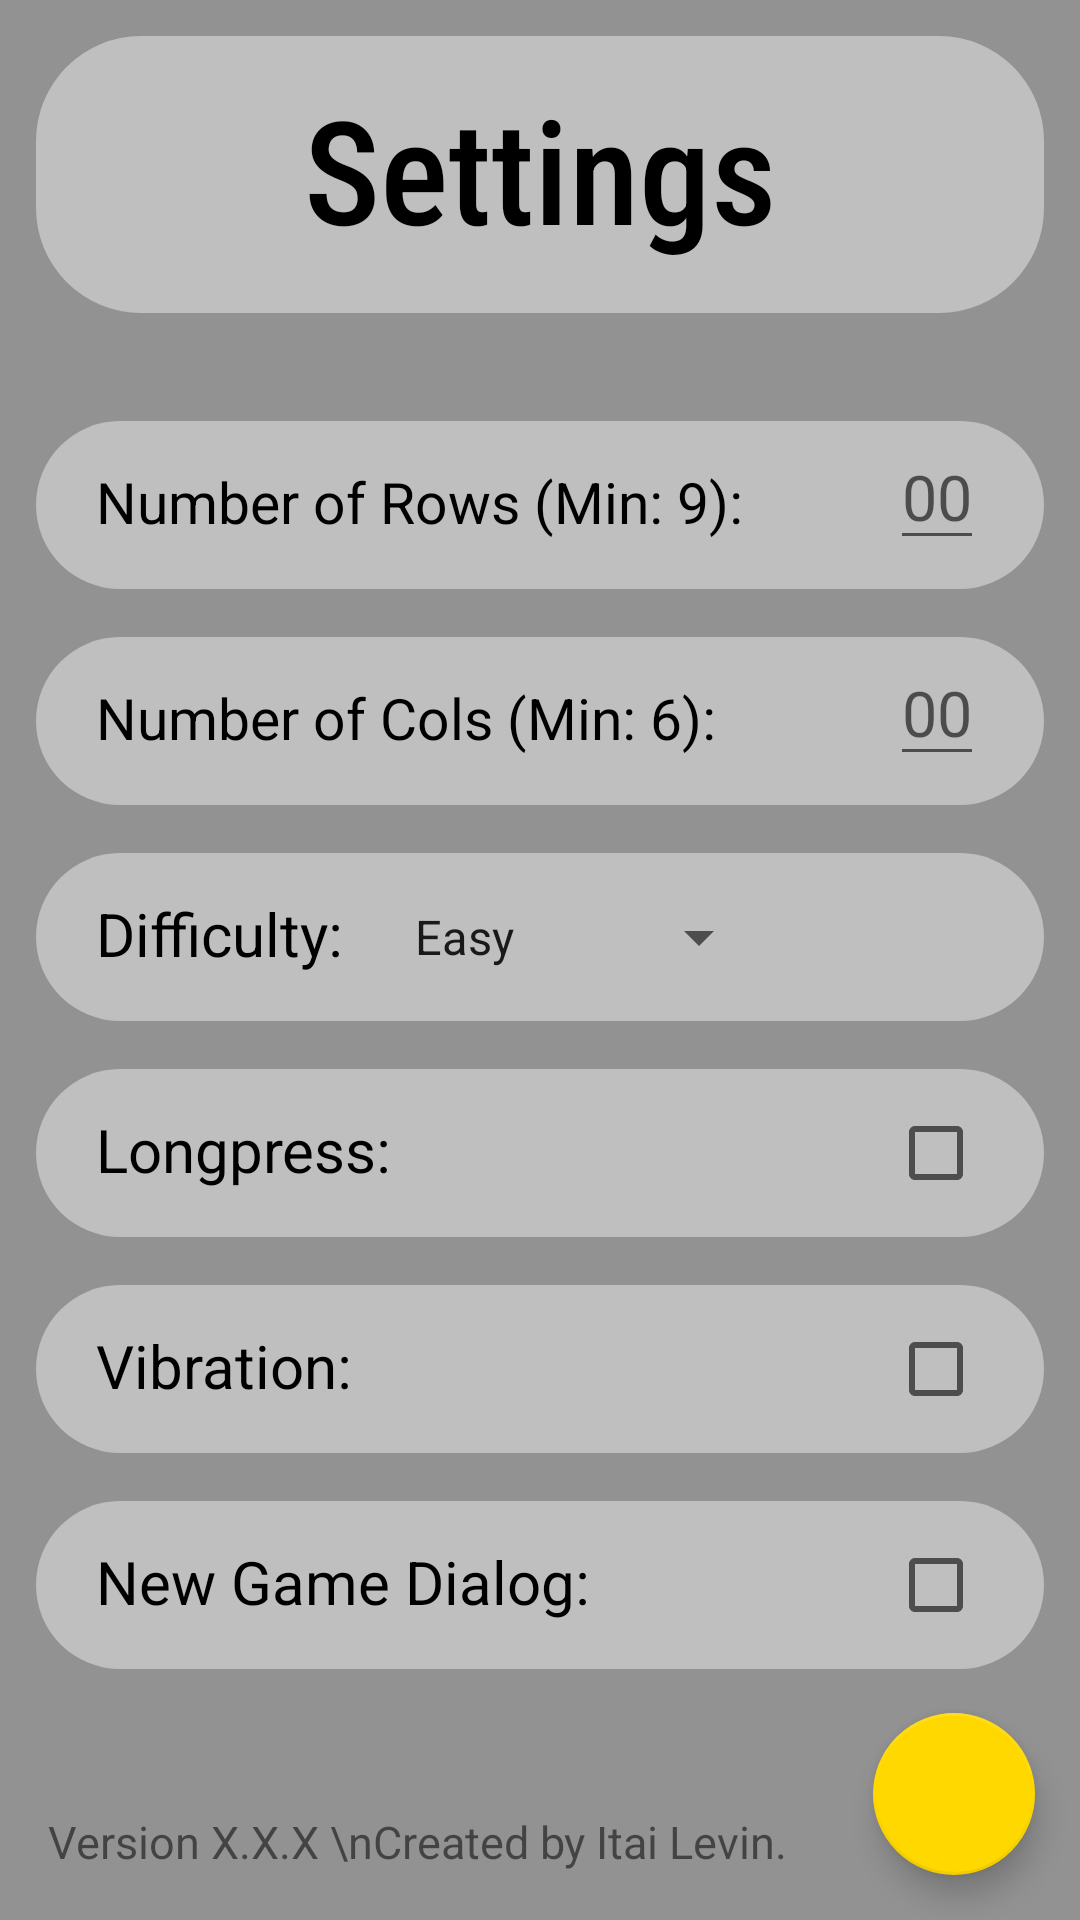

The Android layout XML behind this screen, and the referenced resources:
<!-- AndroidManifest.xml: application theme AppTheme -->
<!-- res/layout/activity_settings.xml -->
<?xml version="1.0" encoding="utf-8"?>
<androidx.coordinatorlayout.widget.CoordinatorLayout xmlns:android="http://schemas.android.com/apk/res/android"
    xmlns:app="http://schemas.android.com/apk/res-auto"
    xmlns:tools="http://schemas.android.com/tools"
    android:id="@+id/cl"
    android:layout_width="match_parent"
    android:layout_height="match_parent"
    android:background="@color/colorPrimaryDark"
    tools:context=".Settings"
    tools:ignore="Autofill,HardcodedText,RtlHardcoded,RtlSymmetry,RelativeOverlap,ContentDescription">

    <ScrollView
        android:layout_width="match_parent"
        android:layout_height="match_parent">

        <LinearLayout
            android:layout_width="match_parent"
            android:layout_height="wrap_content"
            android:orientation="vertical"
            android:padding="12dp">

            <TextView
                android:layout_width="match_parent"
                android:layout_height="wrap_content"
                android:layout_marginBottom="36dp"
                android:background="@drawable/rounded_corners"
                android:backgroundTint="@color/colorPrimary"
                android:fontFamily="sans-serif-condensed-medium"
                android:gravity="center"
                android:paddingTop="12dp"
                android:paddingBottom="16dp"
                android:text="Settings"
                android:textColor="#000"
                android:textSize="48sp" />

            <RelativeLayout
                android:layout_width="match_parent"
                android:layout_height="56dp"
                android:layout_marginBottom="16dp"
                android:background="@drawable/rounded_corners"
                android:backgroundTint="@color/colorPrimary"
                android:paddingLeft="20dp"
                android:paddingRight="20dp">

                <TextView
                    android:layout_width="wrap_content"
                    android:layout_height="wrap_content"
                    android:layout_alignParentLeft="true"
                    android:layout_centerVertical="true"
                    android:paddingBottom="2dp"
                    android:text="Number of Rows (Min: 9):"
                    android:textColor="#000"
                    android:textSize="19sp" />

                <EditText
                    android:id="@+id/rText"
                    android:layout_width="wrap_content"
                    android:layout_height="wrap_content"
                    android:layout_alignParentRight="true"
                    android:hint="00"
                    android:inputType="number"
                    android:maxLength="2"
                    android:textSize="21sp" />

            </RelativeLayout>

            <RelativeLayout
                android:layout_width="match_parent"
                android:layout_height="56dp"
                android:layout_marginBottom="16dp"
                android:background="@drawable/rounded_corners"
                android:backgroundTint="@color/colorPrimary"
                android:paddingLeft="20dp"
                android:paddingRight="20dp">

                <TextView
                    android:layout_width="wrap_content"
                    android:layout_height="wrap_content"
                    android:layout_alignParentLeft="true"
                    android:layout_centerVertical="true"
                    android:paddingBottom="2dp"
                    android:text="Number of Cols (Min: 6):"
                    android:textColor="#000"
                    android:textSize="19sp" />

                <EditText
                    android:id="@+id/cText"
                    android:layout_width="wrap_content"
                    android:layout_height="wrap_content"
                    android:layout_alignParentRight="true"
                    android:hint="00"
                    android:inputType="number"
                    android:maxLength="2"
                    android:textSize="21sp" />

            </RelativeLayout>

            <RelativeLayout
                android:layout_width="match_parent"
                android:layout_height="56dp"
                android:layout_marginBottom="16dp"
                android:background="@drawable/rounded_corners"
                android:backgroundTint="@color/colorPrimary"
                android:paddingLeft="20dp"
                android:paddingRight="20dp">

                <TextView
                    android:id="@+id/diff_text"
                    android:layout_width="wrap_content"
                    android:layout_height="wrap_content"
                    android:layout_alignParentLeft="true"
                    android:layout_centerVertical="true"
                    android:paddingBottom="2dp"
                    android:text="Difficulty:"
                    android:textColor="#000"
                    android:textSize="20sp" />

                <Spinner
                    android:id="@+id/diff_spinner"
                    style="?attr/spinnerDropDownItemStyle"
                    android:layout_width="wrap_content"
                    android:layout_height="wrap_content"
                    android:layout_centerVertical="true"
                    android:layout_marginLeft="8dp"
                    android:layout_toRightOf="@id/diff_text"
                    android:entries="@array/difficulty_array" />

            </RelativeLayout>

            <RelativeLayout
                android:id="@+id/rlLongpress"
                android:layout_width="match_parent"
                android:layout_height="56dp"
                android:layout_marginBottom="16dp"
                android:background="@drawable/rounded_corners"
                android:backgroundTint="@color/colorPrimary"
                android:paddingLeft="20dp"
                android:paddingRight="20dp">

                <TextView
                    android:layout_width="wrap_content"
                    android:layout_height="wrap_content"
                    android:layout_alignParentLeft="true"
                    android:layout_centerVertical="true"
                    android:paddingBottom="2dp"
                    android:text="Longpress:"
                    android:textColor="#000"
                    android:textSize="20sp" />

                <CheckBox
                    android:id="@+id/cbLongpress"
                    android:layout_width="wrap_content"
                    android:layout_height="wrap_content"
                    android:layout_alignParentRight="true"
                    android:layout_centerVertical="true"
                    android:clickable="false" />

            </RelativeLayout>

            <RelativeLayout
                android:id="@+id/rlVibration"
                android:layout_width="match_parent"
                android:layout_height="56dp"
                android:layout_marginBottom="16dp"
                android:background="@drawable/rounded_corners"
                android:backgroundTint="@color/colorPrimary"
                android:paddingLeft="20dp"
                android:paddingRight="20dp">

                <TextView
                    android:layout_width="wrap_content"
                    android:layout_height="wrap_content"
                    android:layout_alignParentLeft="true"
                    android:layout_centerVertical="true"
                    android:paddingBottom="2dp"
                    android:text="Vibration:"
                    android:textColor="#000"
                    android:textSize="20sp" />

                <CheckBox
                    android:id="@+id/cbVibration"
                    android:layout_width="wrap_content"
                    android:layout_height="wrap_content"
                    android:layout_alignParentRight="true"
                    android:layout_centerVertical="true"
                    android:clickable="false" />

            </RelativeLayout>

            <RelativeLayout
                android:id="@+id/rlADRG"
                android:layout_width="match_parent"
                android:layout_height="56dp"
                android:layout_marginBottom="16dp"
                android:background="@drawable/rounded_corners"
                android:backgroundTint="@color/colorPrimary"
                android:paddingLeft="20dp"
                android:paddingRight="20dp">

                <TextView
                    android:layout_width="wrap_content"
                    android:layout_height="wrap_content"
                    android:layout_alignParentLeft="true"
                    android:layout_centerVertical="true"
                    android:paddingBottom="2dp"
                    android:text="New Game Dialog:"
                    android:textColor="#000"
                    android:textSize="20sp" />

                <CheckBox
                    android:id="@+id/cbADRG"
                    android:layout_width="wrap_content"
                    android:layout_height="wrap_content"
                    android:layout_alignParentRight="true"
                    android:layout_centerVertical="true"
                    android:clickable="false" />

            </RelativeLayout>

        </LinearLayout>

    </ScrollView>

    <TextView
        android:id="@+id/versionText"
        android:layout_width="wrap_content"
        android:layout_height="wrap_content"
        android:layout_gravity="bottom"
        android:layout_margin="16dp"
        android:text="Version X.X.X \nCreated by Itai Levin."
        android:textSize="15sp" />

    <com.google.android.material.floatingactionbutton.FloatingActionButton
        android:id="@+id/backButton"
        android:layout_width="36dp"
        android:layout_height="36dp"
        android:layout_gravity="bottom|right"
        android:layout_margin="24dp"
        android:scaleType="center"
        android:scaleX="1.5"
        android:scaleY="1.5"
        android:src="@drawable/ic_arrow_back_white_24dp"
        app:fabCustomSize="36dp" />

</androidx.coordinatorlayout.widget.CoordinatorLayout>
<!-- resources referenced by this layout -->
<resources>
  <string-array name="difficulty_array">
          <item>Easy</item>
          <item>Normal</item>
          <item>Hard</item>
          <item>EXTREME</item>
      </string-array>
  <color name="colorPrimary">#BFBFBF</color>
  <color name="colorPrimaryDark">#929292</color>
  <!-- drawable rounded_corners (drawable-v24) -->
  <?xml version="1.0" encoding="utf-8"?>
  <shape xmlns:android="http://schemas.android.com/apk/res/android">
  
      <solid android:color="#FFFFFF" />
  
      <padding
          android:bottom="1dp"
          android:left="1dp"
          android:right="1dp"
          android:top="1dp" />
  
      <corners android:radius="35dp" />
  
  </shape>
  <style name="AppTheme" parent="Theme.AppCompat.Light.NoActionBar">
          
          <item name="colorPrimary">@color/colorPrimary</item>
          <item name="colorPrimaryDark">@color/colorPrimaryDark</item>
          <item name="colorAccent">@color/colorAccent</item>
      </style>
  <color name="colorAccent">#FFD800</color>
</resources>
